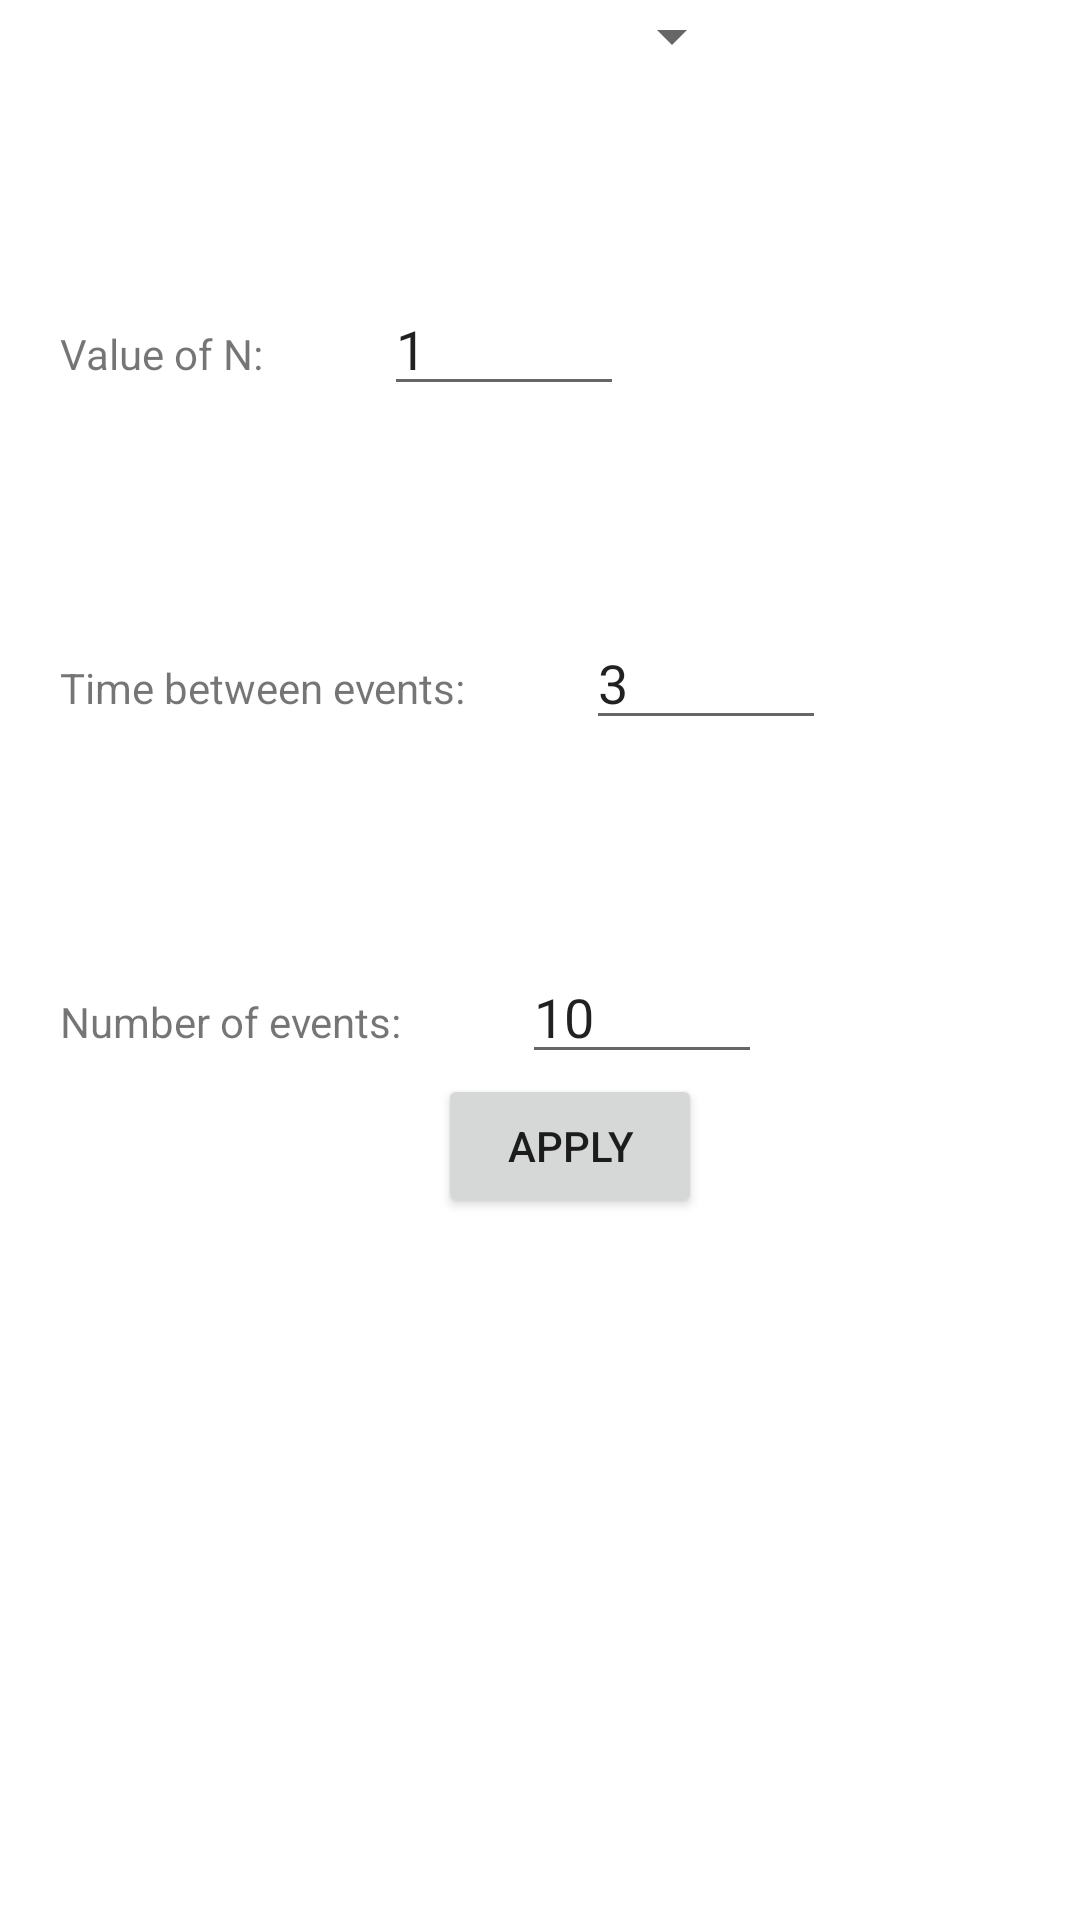

Reconstruct the res/layout file that produces this screen, plus the resources it refers to.
<!-- AndroidManifest.xml: application theme Theme.TicTacToeImageViews -->
<!-- res/layout/fragment_settings.xml -->
<?xml version="1.0" encoding="utf-8"?>
<LinearLayout xmlns:android="http://schemas.android.com/apk/res/android"
    xmlns:tools="http://schemas.android.com/tools"
    android:layout_width="match_parent"
    android:layout_height="match_parent"
    tools:context=".SettingsFragment"
    android:orientation="vertical">

    <Spinner
        android:id="@+id/spinner"
        android:layout_width="248dp"
        android:layout_height="wrap_content"
        android:popupBackground="@android:color/white"
        android:scrollbars="none"
        android:spinnerMode="dropdown" />
    <LinearLayout
        android:layout_width="match_parent"
        android:layout_height="wrap_content"
        android:orientation="vertical"
        android:layout_marginLeft="20dp">
    <LinearLayout
        android:layout_width="match_parent"
        android:layout_height="wrap_content"
        android:orientation="horizontal"
        android:layout_marginTop="70dp">
    <TextView
        android:id="@+id/textView3"
        android:layout_width="wrap_content"
        android:layout_height="wrap_content"
        android:text="Value of N:"
        />

    <EditText
        android:id="@+id/n_value"
        android:layout_width="80dp"
        android:layout_height="wrap_content"
        android:layout_marginLeft="40dp"

        android:autofillHints="Enter number"
        android:inputType="number"
        tools:ignore="LabelFor"
        android:text="1"/>

    </LinearLayout>

    <LinearLayout
        android:layout_width="match_parent"
        android:layout_height="wrap_content"
        android:orientation="horizontal"
        android:layout_marginTop="70dp">
        <TextView
            android:id="@+id/time"
            android:layout_width="wrap_content"
            android:layout_height="wrap_content"
            android:text="Time between events:"

            />

        <EditText
            android:id="@+id/time_events"
            android:layout_width="80dp"
            android:layout_height="wrap_content"
            android:layout_marginLeft="40dp"

            android:autofillHints="Enter number"
            android:inputType="number"
            tools:ignore="LabelFor"
            android:text="3"/>

    </LinearLayout>

    <LinearLayout
        android:layout_width="match_parent"
        android:layout_height="wrap_content"
        android:orientation="horizontal"
        android:layout_marginTop="70dp">
        <TextView
            android:id="@+id/play_number"
            android:layout_width="wrap_content"
            android:layout_height="wrap_content"
            android:text="Number of events:"
            />

        <EditText
            android:id="@+id/play_number_edit_text"
            android:layout_width="80dp"
            android:layout_height="wrap_content"
            android:layout_marginLeft="40dp"
            android:text="10"

            android:autofillHints="Enter number"
            android:inputType="number"
            tools:ignore="LabelFor" />

    </LinearLayout>
        <Button
            android:id="@+id/apply_btn"
            android:layout_width="wrap_content"
            android:layout_height="wrap_content"
            android:text="Apply"
            android:layout_gravity="center"/>

    </LinearLayout>

</LinearLayout>
<!-- resources referenced by this layout -->
<resources>
  <style name="Theme.TicTacToeImageViews" parent="Theme.MaterialComponents.DayNight.DarkActionBar">
          
          <item name="colorPrimary">@color/purple_500</item>
          <item name="colorPrimaryVariant">@color/purple_700</item>
          <item name="colorOnPrimary">@color/white</item>
          
          <item name="colorSecondary">@color/teal_200</item>
          <item name="colorSecondaryVariant">@color/teal_700</item>
          <item name="colorOnSecondary">@color/black</item>
          
          <item name="android:statusBarColor" tools:targetApi="l">?attr/colorPrimaryVariant</item>
          
      </style>
  <!-- not gathered from this repository: default colours our renderer supplied (Android Studio template values) -->
  <color name="purple_500">#FF6200EE</color>
  <color name="purple_700">#FF3700B3</color>
  <color name="teal_200">#FF03DAC5</color>
  <color name="teal_700">#FF018786</color>
  <color name="black">#FF000000</color>
  <color name="white">#FFFFFFFF</color>
</resources>
